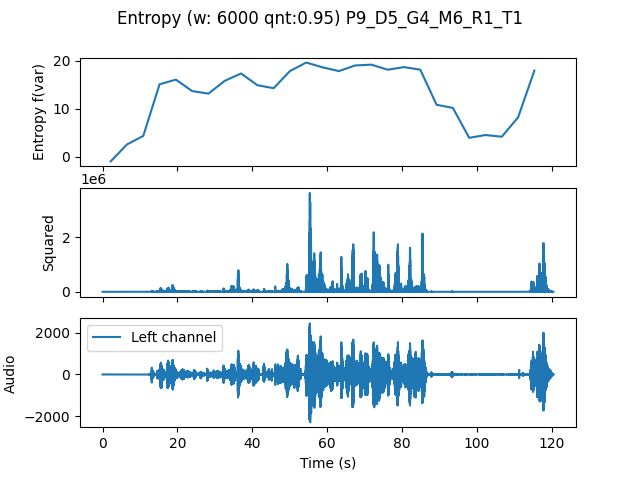

The file beside this chart, header and first rows:
, t0, var
0.0, 0.0, -0.9271
4.354, 4.354, 2.59
8.707, 8.707, 4.373
13.06, 13.06, 15.12
17.41, 17.41, 16.07
21.77, 21.77, 13.69
26.12, 26.12, 13.17
30.48, 30.48, 15.83
34.83, 34.83, 17.35
39.18, 39.18, 14.91
43.54, 43.54, 14.29
47.89, 47.89, 17.86
52.24, 52.24, 19.63
56.6, 56.6, 18.63
60.95, 60.95, 17.85
65.31, 65.31, 19.02
69.66, 69.66, 19.19
74.01, 74.01, 18.13
78.37, 78.37, 18.68
82.72, 82.72, 18.14
87.07, 87.07, 10.84
91.43, 91.43, 10.18
95.78, 95.78, 3.97
100.1, 100.1, 4.552
104.5, 104.5, 4.196
108.8, 108.8, 8.215
113.2, 113.2, 17.96
